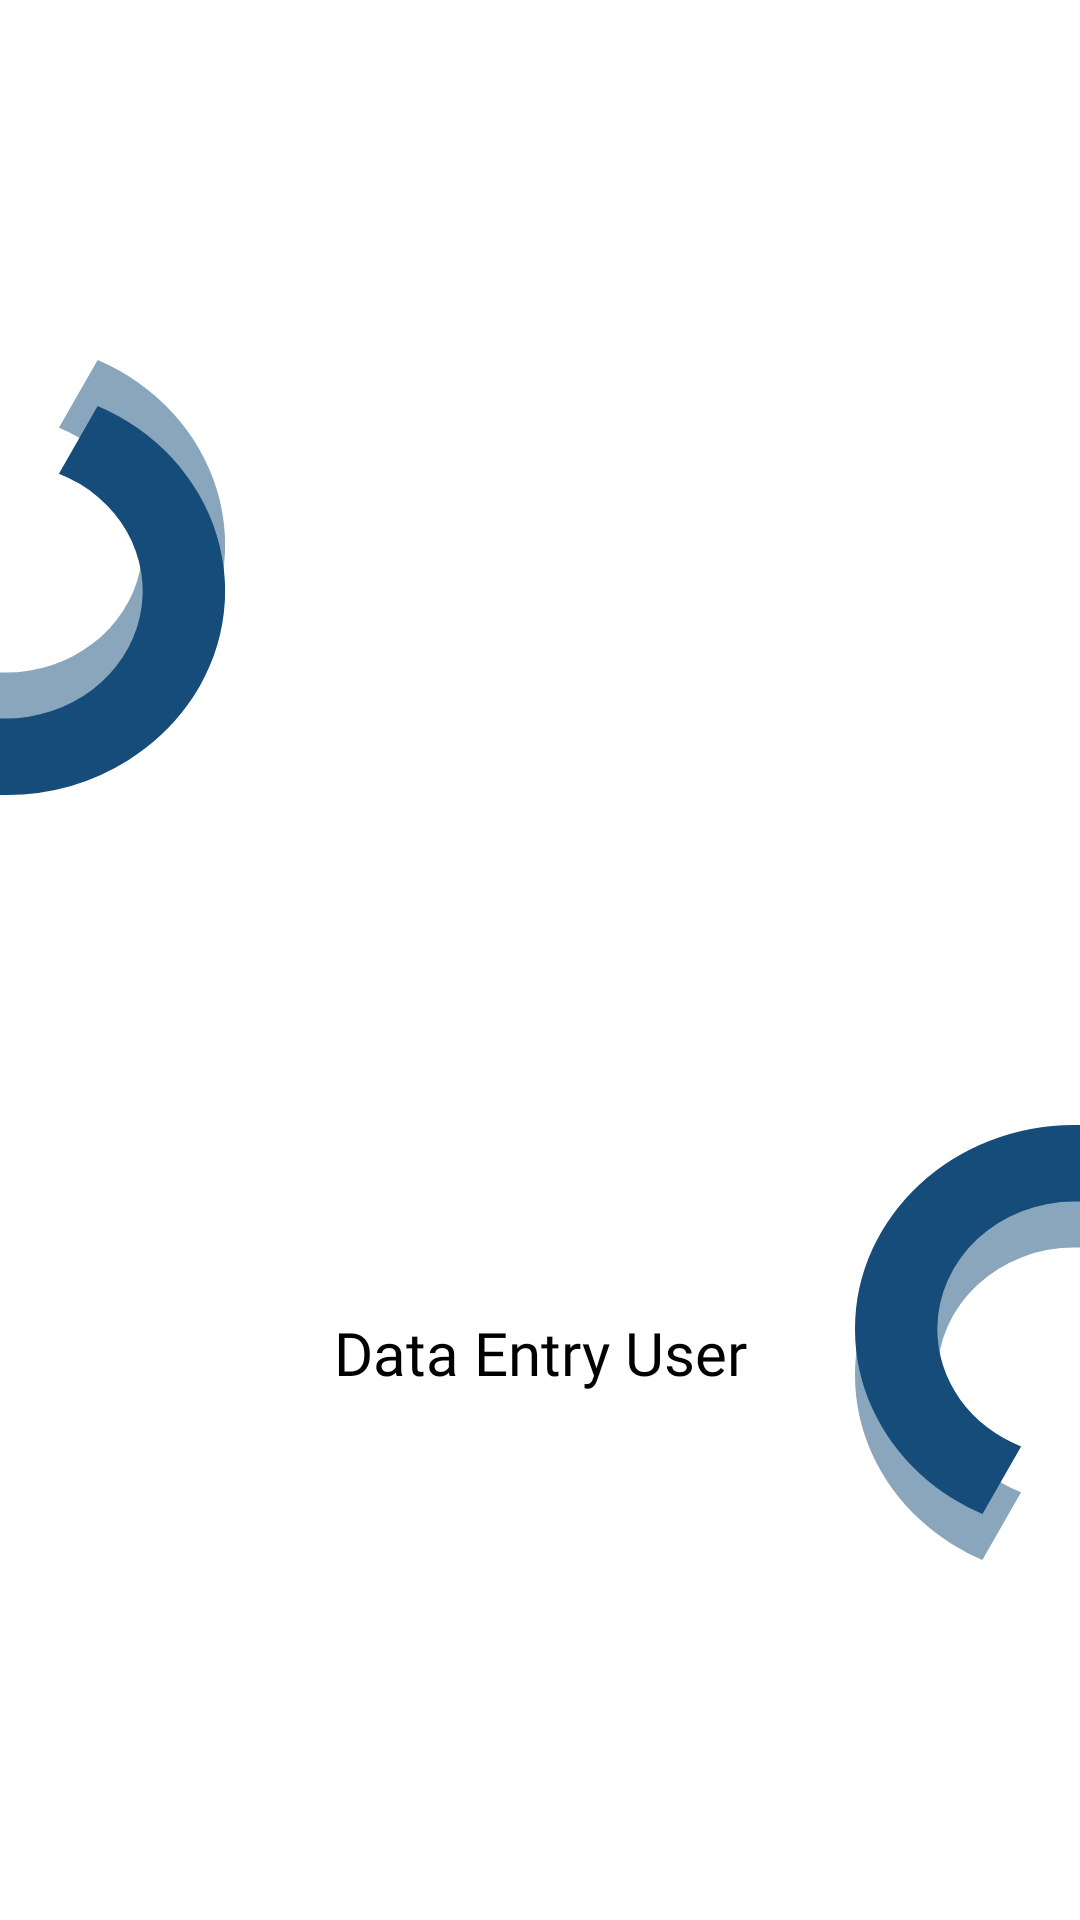

The Android layout XML behind this screen, and the referenced resources:
<!-- AndroidManifest.xml: application theme AppTheme -->
<!-- res/layout/activity_main.xml -->
<?xml version="1.0" encoding="utf-8"?>
<androidx.constraintlayout.widget.ConstraintLayout
    xmlns:android="http://schemas.android.com/apk/res/android"
    xmlns:app="http://schemas.android.com/apk/res-auto"
    xmlns:tools="http://schemas.android.com/tools"
    android:layout_width="match_parent"
    android:layout_height="match_parent"
    android:background="@color/colorBackground"
    tools:context=".MainActivity">

    <ImageView
        android:id="@+id/pattern1"
        android:layout_width="75dp"
        android:layout_height="145dp"
        android:layout_marginTop="120dp"
        android:src="@drawable/pattern2"
        android:scaleType="fitXY"
        android:contentDescription="@string/app_name"
        app:layout_constraintStart_toStartOf="parent"
        app:layout_constraintTop_toTopOf="parent"/>

    <ImageView
        android:id="@+id/pattern2"
        android:layout_width="75dp"
        android:layout_height="145dp"
        android:layout_marginBottom="120dp"
        android:src="@drawable/pattern1"
        android:scaleType="fitXY"
        android:contentDescription="@string/app_name"
        app:layout_constraintEnd_toEndOf="parent"
        app:layout_constraintBottom_toBottomOf="parent"/>

    <ImageView
        android:id="@+id/app_logo"
        android:layout_width="200dp"
        android:layout_height="200dp"
        android:scaleType="centerInside"
        android:src="@drawable/app_logo"
        android:contentDescription="@string/app_name"
        app:layout_constraintBottom_toBottomOf="@+id/powered_by"
        app:layout_constraintEnd_toEndOf="parent"
        app:layout_constraintStart_toStartOf="parent"
        app:layout_constraintTop_toTopOf="parent" />

    <TextView
        android:id="@+id/app_slogan"
        android:layout_width="0dp"
        android:layout_height="wrap_content"
        android:layout_marginStart="16dp"
        android:layout_marginEnd="16dp"
        android:layout_marginTop="20dp"
        android:fontFamily="@font/josefinsans_semibold"
        android:includeFontPadding="false"
        android:text="Data Entry User"
        android:textAlignment="center"
        android:textAllCaps="false"
        android:textColor="@color/colorTextDark"
        android:textSize="20dp"
        android:textStyle="normal"
        app:layout_constraintEnd_toEndOf="parent"
        app:layout_constraintStart_toStartOf="parent"
        app:layout_constraintTop_toBottomOf="@+id/app_logo" />

    <TextView
        android:visibility="gone"
        android:id="@+id/powered_by"
        android:layout_width="0dp"
        android:layout_height="wrap_content"
        android:layout_marginStart="16dp"
        android:layout_marginEnd="16dp"
        android:layout_marginBottom="8dp"
        android:fontFamily="@font/montserrat"
        android:text="@string/powered_by"
        android:textAlignment="center"
        android:textAllCaps="false"
        android:textColor="@color/colorTextDark"
        android:textSize="12sp"
        android:textStyle="normal"
        android:alpha="0.5"
        android:includeFontPadding="false"
        app:layout_constraintBottom_toTopOf="@+id/developer_depository"
        app:layout_constraintEnd_toEndOf="parent"
        app:layout_constraintStart_toStartOf="parent" />

    <TextView
        android:visibility="gone"
        android:id="@+id/developer_depository"
        android:layout_width="0dp"
        android:layout_height="wrap_content"
        android:layout_marginStart="16dp"
        android:layout_marginEnd="16dp"
        android:layout_marginBottom="24dp"
        android:fontFamily="@font/montserrat"
        android:text="@string/developer_depository"
        android:textAlignment="center"
        android:textAllCaps="false"
        android:textColor="@color/colorPrimary"
        android:textSize="14sp"
        android:textStyle="bold"
        android:includeFontPadding="false"
        app:layout_constraintBottom_toBottomOf="parent"
        app:layout_constraintEnd_toEndOf="parent"
        app:layout_constraintStart_toStartOf="parent" />

</androidx.constraintlayout.widget.ConstraintLayout>
<!-- resources referenced by this layout -->
<resources>
  <color name="colorBackground">@android:color/white</color>
  <color name="colorPrimary">#154c79</color>
  <color name="colorTextDark">@android:color/black</color>
  <!-- drawable pattern2 (drawable) -->
  <vector xmlns:android="http://schemas.android.com/apk/res/android"
      android:width="82dp"
      android:height="170.628dp"
      android:viewportWidth="82"
      android:viewportHeight="170.628">
    <path
        android:pathData="M35.592,18l-0,-0A79.967,79.967 135,0 1,68.338 135.359,80.386 80.386,0 0,1 46.729,156.965 79.58,79.58 45,0 1,2 170.628c-0.666,-0 -1.34,-0.009 -2,-0.026l-0,-30.02c0.729,0.029 1.383,0.043 2,0.043a50,50 0,0 0,19.465 -96.055l14.127,-26.57Z"
        android:fillColor="#154c79"/>
    <path
        android:pathData="M35.592,0l-0,-0A79.967,79.967 135,0 1,68.338 117.359,80.386 80.386,0 0,1 46.729,138.965 79.58,79.58 45,0 1,2 152.628c-0.666,-0 -1.34,-0.009 -2,-0.026l-0,-30.02c0.729,0.029 1.383,0.043 2,0.043a50,50 0,0 0,19.465 -96.055l14.127,-26.57Z"
        android:strokeAlpha="0.5"
        android:fillColor="#154c79"
        android:fillAlpha="0.5"/>
  </vector>
  <string name="app_name">Data Entry User</string>
  <string name="developer_depository">Xonic It Foundation</string>
  <string name="powered_by">Powered by</string>
  <style name="AppTheme" parent="Theme.MaterialComponents.Light.NoActionBar">
          
          <item name="colorPrimary">@color/colorPrimary</item>
          <item name="colorPrimaryDark">@color/colorPrimaryDark</item>
          <item name="colorAccent">@color/colorAccent</item>
  
          <item name="android:windowBackground">@color/colorBackground</item>
          <item name="android:windowContentTransitions">true</item>
          <item name="android:windowDisablePreview">true</item>
          <item name="android:windowAllowEnterTransitionOverlap">true</item>
          <item name="android:windowAllowReturnTransitionOverlap">true</item>
  
          //Material Dialog
          <item name="material_dialog_background">@color/colorBackground</item>
          <item name="material_dialog_title_text_color">@color/colorTextDark</item>
          <item name="material_dialog_message_text_color">@color/colorTextDark</item>
          <item name="material_dialog_positive_button_color">@color/colorAccent</item>
          <item name="material_dialog_positive_button_text_color">@android:color/white</item>
          <item name="material_dialog_negative_button_text_color">@color/colorAccent</item>
      </style>
  <color name="colorPrimaryDark">#154c79</color>
  <color name="colorAccent">#FB6C6D</color>
</resources>
